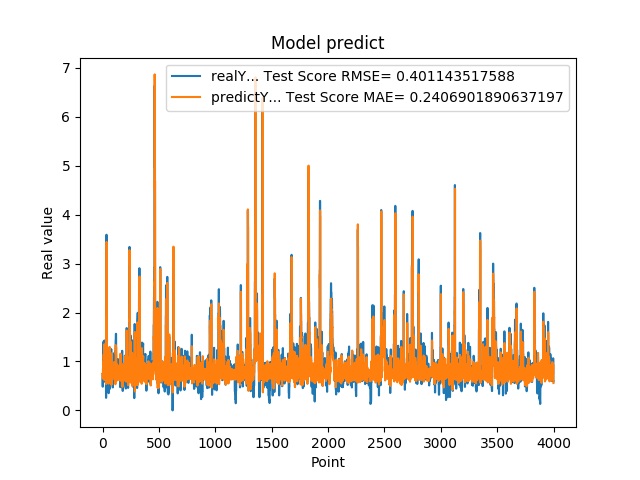

The data file committed next to this chart (first rows):
7.216640114779999671e-01, 7.518564943312594506e-01
4.849449992179999946e-01, 7.548975300967000202e-01
4.849449992179999946e-01, 6.541440652018843949e-01
6.598609685899999855e-01, 7.785120326211414366e-01
6.598609685899999855e-01, 8.598590716655809540e-01
6.598609685899999855e-01, 7.580141866129664896e-01
1.064264059070000101e+00, 7.580141866129664896e-01
1.064264059070000101e+00, 9.844326403515361035e-01
1.405602574350000022e+00, 7.218473425320144354e-01
1.405602574350000022e+00, 1.147128453896532729e+00
1.405602574350000022e+00, 1.139690308330552071e+00
8.296080231669999971e-01, 1.139690308330552071e+00
8.296080231669999971e-01, 6.327613225125984231e-01
5.991539955139999485e-01, 7.394940951456938638e-01
5.991539955139999485e-01, 6.474208157436484035e-01
5.991539955139999485e-01, 7.649793985872711533e-01
1.428635239600000162e+00, 7.649793985872711533e-01
1.428635239600000162e+00, 1.353814092654268109e+00
8.065109848980001050e-01, 1.160592149362090097e+00
8.065109848980001050e-01, 6.201117971252767536e-01
8.123859763150000912e-01, 7.419191431646686707e-01
6.876540184020000224e-01, 7.445011216780416108e-01
6.876540184020000224e-01, 6.896099396931932857e-01
5.833169817919999778e-01, 7.548810868967532617e-01
5.833169817919999778e-01, 7.104017058367754212e-01
5.833169817919999778e-01, 7.668230587128861409e-01
5.949760079379999844e-01, 7.668230587128861409e-01
5.949760079379999844e-01, 7.719949659691596189e-01
7.861356735230000670e-01, 7.654647266642444770e-01
7.861356735230000670e-01, 8.565634524108279857e-01
7.907977104189999329e-01, 7.440863081650334054e-01
2.572369873520000128e-01, 7.461390383360164691e-01
2.572369873520000128e-01, 5.389281752877304044e-01
1.794924020770000128e+00, 8.070624850574987796e-01
1.794924020770000128e+00, 1.907739723766656681e+00
3.589848041530000256e+00, 1.496068179960395428e+00
8.961080312729998720e-01, 3.442877506174885305e+00
8.961080312729998720e-01, 6.420747664526934573e-01
7.979059815410000089e-01, 7.327378990239088452e-01
8.023769855500000325e-01, 6.929967295001695504e-01
8.023769855500000325e-01, 7.447970214910437647e-01
5.662040114399999879e-01, 7.423568048871622693e-01
5.662040114399999879e-01, 6.473231713711046220e-01
5.163450241089999615e-01, 7.688273441142813303e-01
5.163450241089999615e-01, 7.471246259252583011e-01
5.163450241089999615e-01, 7.747372486683392623e-01
6.402639746670000243e-01, 7.747372486683392623e-01
6.402639746670000243e-01, 8.315664071722908002e-01
8.763459920880000142e-01, 7.602446826987482309e-01
8.763459920880000142e-01, 8.766875639644832185e-01
8.871459960940000222e-01, 7.347053533352875254e-01
8.570416569709999877e-01, 7.393974031291682403e-01
8.570416569709999877e-01, 7.209499433468582463e-01
3.526079952719999855e-01, 7.366621993473693175e-01
3.526079952719999855e-01, 5.459836576786066820e-01
3.526079952719999855e-01, 7.948572506100207713e-01
6.394290328030000081e-01, 7.948572506100207713e-01
6.394290328030000081e-01, 9.304464771987456251e-01
4.273239970209999905e-01, 7.603400994757850695e-01
4.273239970209999905e-01, 6.720690477323209011e-01
4.273239970209999905e-01, 7.855431540453434724e-01
... 3,939 more rows
